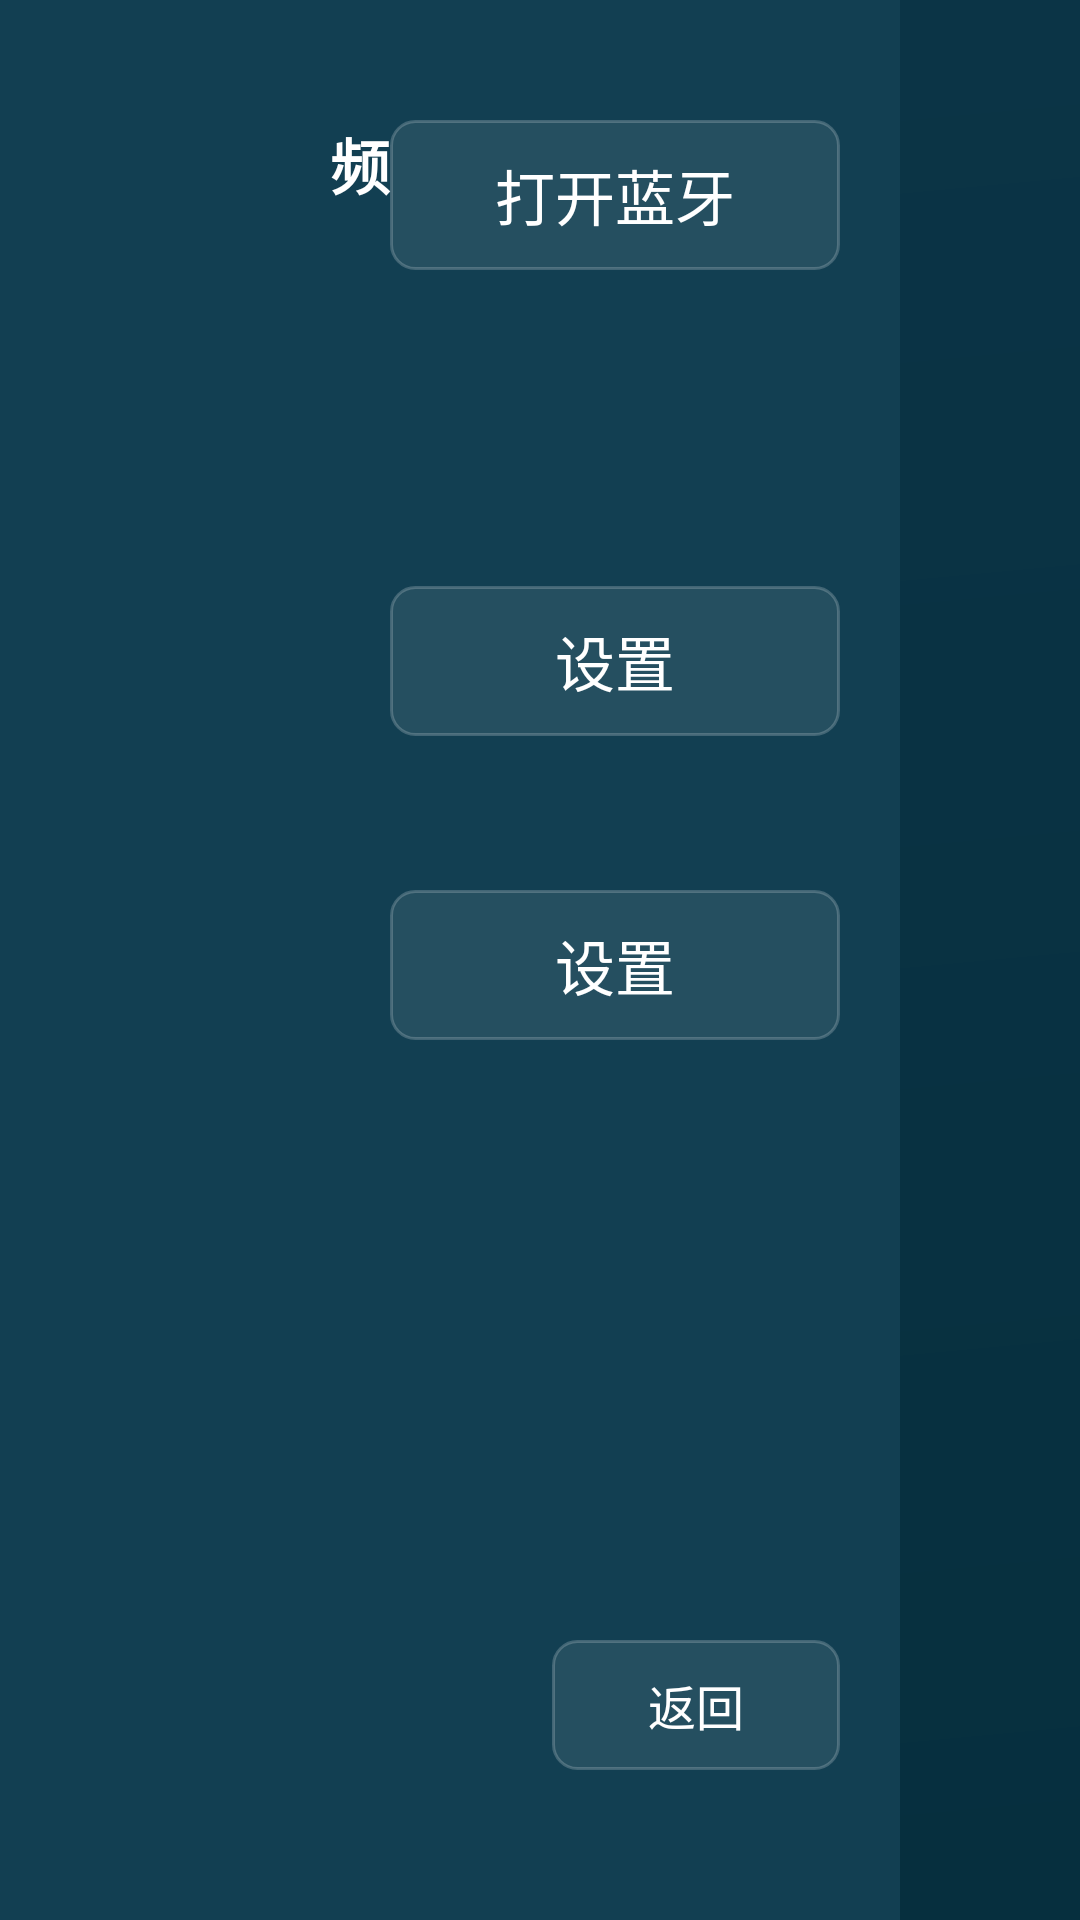

Write the Android layout XML for this screen, with the resource values it uses.
<!-- AndroidManifest.xml: application theme Theme.WarningNotification -->
<!-- res/layout/activity_setting.xml -->
<?xml version="1.0" encoding="utf-8"?>
<androidx.constraintlayout.widget.ConstraintLayout xmlns:android="http://schemas.android.com/apk/res/android"
    xmlns:app="http://schemas.android.com/apk/res-auto"
    android:layout_width="match_parent"
    android:layout_height="match_parent"
    android:background="@drawable/bg_app_screen"
    android:orientation="vertical">

    <View
        android:id="@+id/v_list"
        android:layout_width="300dp"
        android:layout_height="0dp"
        android:background="@drawable/bg_content_panel"
        app:layout_constraintBottom_toBottomOf="parent"
        app:layout_constraintLeft_toLeftOf="parent"
        app:layout_constraintRight_toLeftOf="@id/v_control"
        app:layout_constraintTop_toTopOf="parent" />

    <View
        android:id="@+id/v_control"
        android:layout_width="0dp"
        android:layout_height="0dp"
        android:background="@drawable/bg_app_screen"
        app:layout_constraintBottom_toBottomOf="parent"
        app:layout_constraintLeft_toRightOf="@id/v_list"
        app:layout_constraintRight_toRightOf="parent"
        app:layout_constraintTop_toTopOf="parent" />

    <TextView
        android:id="@+id/tv_frequency_title"
        android:layout_width="wrap_content"
        android:layout_height="wrap_content"
        android:layout_marginTop="40dp"
        android:text="频率设置"
        android:textColor="@color/text_primary"
        android:textSize="20sp"
        android:textStyle="bold"
        app:layout_constraintLeft_toLeftOf="@id/v_list"
        app:layout_constraintRight_toRightOf="@id/v_list"
        app:layout_constraintTop_toTopOf="@id/v_list" />

    <androidx.recyclerview.widget.RecyclerView
        android:id="@+id/rv_frequency"
        android:layout_width="0dp"
        android:layout_height="0dp"
        app:layout_constraintBottom_toBottomOf="@id/v_list"
        app:layout_constraintLeft_toLeftOf="@id/v_list"
        app:layout_constraintRight_toRightOf="@id/v_list"
        app:layout_constraintTop_toBottomOf="@id/tv_frequency_title" />

    <TextView
        android:id="@+id/tv_id_title"
        android:layout_width="wrap_content"
        android:layout_height="wrap_content"
        android:layout_marginLeft="120dp"
        android:text="ID："
        android:textColor="@color/text_secondary"
        android:textSize="20sp"
        app:layout_constraintLeft_toLeftOf="@id/v_control"
        app:layout_constraintTop_toTopOf="@id/tv_frequency_title" />

    <TextView
        android:id="@+id/tv_id"
        android:layout_width="wrap_content"
        android:layout_height="wrap_content"
        android:text="1234567890"
        android:textColor="@color/text_primary"
        android:textSize="20sp"
        app:layout_constraintBottom_toBottomOf="@id/tv_id_title"
        app:layout_constraintLeft_toRightOf="@id/tv_id_title"
        app:layout_constraintTop_toTopOf="@id/tv_id_title" />

    <TextView
        android:id="@+id/tv_frequency_offset_title"
        android:layout_width="wrap_content"
        android:layout_height="wrap_content"
        android:layout_marginLeft="150dp"
        android:layout_marginTop="70dp"
        android:text="频偏:"
        android:textColor="@color/text_secondary"
        android:textSize="20sp"
        app:layout_constraintRight_toRightOf="@id/tv_id_title"
        app:layout_constraintTop_toBottomOf="@id/tv_id_title" />

    <TextView
        android:id="@+id/tv_frequency_offset"
        android:layout_width="wrap_content"
        android:layout_height="wrap_content"
        android:text="180HZ"
        android:textColor="@color/text_primary"
        android:textSize="20sp"
        app:layout_constraintBottom_toBottomOf="@id/tv_frequency_offset_title"
        app:layout_constraintLeft_toRightOf="@id/tv_frequency_offset_title"
        app:layout_constraintTop_toTopOf="@id/tv_frequency_offset_title" />

    <TextView
        android:id="@+id/tv_frequency_offset_unit"
        android:layout_width="wrap_content"
        android:layout_height="wrap_content"
        android:layout_marginLeft="80dp"
        android:text="微调"
        android:textColor="@color/text_secondary"
        android:textSize="20sp"
        app:layout_constraintBottom_toBottomOf="@id/tv_frequency_offset_title"
        app:layout_constraintLeft_toRightOf="@id/tv_frequency_offset_title"
        app:layout_constraintTop_toTopOf="@id/tv_frequency_offset_title" />

    <ImageView
        android:id="@+id/iv_increase_frequency"
        android:layout_width="wrap_content"
        android:layout_height="wrap_content"
        android:layout_marginTop="25dp"
        android:foreground="?attr/selectableItemBackgroundBorderless"
        android:src="@mipmap/ic_increase_frequency"
        app:layout_constraintLeft_toRightOf="@id/tv_frequency_offset_title"
        app:layout_constraintTop_toBottomOf="@id/tv_frequency_offset_title" />

    <ImageView
        android:id="@+id/iv_decrease_frequency"
        android:layout_width="wrap_content"
        android:layout_height="wrap_content"
        android:foreground="?attr/selectableItemBackgroundBorderless"
        android:src="@mipmap/ic_decrease_frequency"
        app:layout_constraintBottom_toBottomOf="@id/iv_increase_frequency"
        app:layout_constraintLeft_toLeftOf="@id/tv_frequency_offset_unit"
        app:layout_constraintTop_toTopOf="@id/iv_increase_frequency" />

    <TextView
        android:id="@+id/tv_auto_unlink_interval_title"
        android:layout_width="wrap_content"
        android:layout_height="wrap_content"
        android:layout_marginTop="60dp"
        android:text="自动拆链时间间隔："
        android:textColor="@color/text_secondary"
        android:textSize="20sp"
        app:layout_constraintLeft_toLeftOf="@id/tv_frequency_offset_title"
        app:layout_constraintTop_toBottomOf="@id/iv_increase_frequency" />

    <TextView
        android:id="@+id/tv_auto_unlink_interval"
        android:layout_width="wrap_content"
        android:layout_height="wrap_content"
        android:text="60"
        android:textColor="@color/text_primary"
        android:textSize="20sp"
        app:layout_constraintBottom_toBottomOf="@id/tv_auto_unlink_interval_title"
        app:layout_constraintLeft_toRightOf="@id/tv_auto_unlink_interval_title"
        app:layout_constraintTop_toTopOf="@id/tv_auto_unlink_interval_title" />

    <TextView
        android:id="@+id/tv_auto_unlink_interval_unit"
        android:layout_width="wrap_content"
        android:layout_height="wrap_content"
        android:layout_marginLeft="5dp"
        android:text="分钟"
        android:textColor="@color/text_secondary"
        android:textSize="20sp"
        app:layout_constraintBottom_toBottomOf="@id/tv_auto_unlink_interval"
        app:layout_constraintLeft_toRightOf="@id/tv_auto_unlink_interval"
        app:layout_constraintTop_toTopOf="@id/tv_auto_unlink_interval" />

    <ImageView
        android:id="@+id/iv_frequency_lock"
        android:layout_width="wrap_content"
        android:layout_height="wrap_content"
        android:layout_marginTop="80dp"
        android:src="@mipmap/ic_frequency_lock"
        app:layout_constraintLeft_toLeftOf="@id/tv_auto_unlink_interval"
        app:layout_constraintTop_toBottomOf="@id/tv_auto_unlink_interval"
        app:layout_goneMarginTop="85dp" />

    <TextView
        android:id="@+id/tv_turn_on_bluetooth"
        android:layout_width="150dp"
        android:layout_height="50dp"
        android:layout_marginRight="80dp"
        android:background="@drawable/shape_frequency_setting_bg"
        android:foreground="?attr/selectableItemBackgroundBorderless"
        android:gravity="center"
        android:text="打开蓝牙"
        android:textColor="@color/text_primary"
        android:textSize="20sp"
        app:layout_constraintRight_toRightOf="parent"
        app:layout_constraintTop_toTopOf="@id/tv_id_title" />

    <TextView
        android:id="@+id/tv_frequency_setting"
        android:layout_width="150dp"
        android:layout_height="50dp"
        android:background="@drawable/shape_frequency_setting_bg"
        android:foreground="?attr/selectableItemBackgroundBorderless"
        android:gravity="center"
        android:text="设置"
        android:textColor="@color/text_primary"
        android:textSize="20sp"
        app:layout_constraintBottom_toBottomOf="@+id/iv_increase_frequency"
        app:layout_constraintRight_toRightOf="@+id/tv_turn_on_bluetooth"
        app:layout_constraintTop_toTopOf="@+id/iv_increase_frequency" />

    <TextView
        android:id="@+id/tv_frequency_lock_setting"
        android:layout_width="150dp"
        android:layout_height="50dp"
        android:background="@drawable/shape_frequency_setting_bg"
        android:foreground="?attr/selectableItemBackgroundBorderless"
        android:gravity="center"
        android:text="设置"
        android:textColor="@color/text_primary"
        android:textSize="20sp"
        app:layout_constraintBottom_toBottomOf="@+id/tv_auto_unlink_interval_title"
        app:layout_constraintRight_toRightOf="@+id/tv_turn_on_bluetooth"
        app:layout_constraintTop_toTopOf="@+id/tv_auto_unlink_interval_title" />

    <TextView
        android:id="@+id/tv_back"
        android:layout_width="wrap_content"
        android:layout_height="wrap_content"
        android:layout_marginRight="80dp"
        android:layout_marginBottom="50dp"
        android:background="@drawable/bg_control_button"
        android:drawableLeft="@mipmap/ic_back_arrow"
        android:drawablePadding="6dp"
        android:foreground="?attr/selectableItemBackgroundBorderless"
        android:gravity="center"
        android:minWidth="96dp"
        android:paddingLeft="14dp"
        android:paddingTop="10dp"
        android:paddingRight="14dp"
        android:paddingBottom="10dp"
        android:text="返回"
        android:textColor="@color/text_primary"
        android:textSize="16sp"
        app:layout_constraintBottom_toBottomOf="parent"
        app:layout_constraintRight_toRightOf="parent" />

    <TextView
        android:id="@+id/tv_open_radio"
        android:layout_width="wrap_content"
        android:layout_height="wrap_content"
        android:layout_marginRight="80dp"
        android:background="@drawable/bg_control_button"
        android:foreground="?attr/selectableItemBackgroundBorderless"
        android:gravity="center"
        android:minWidth="116dp"
        android:paddingLeft="14dp"
        android:paddingTop="10dp"
        android:paddingRight="14dp"
        android:paddingBottom="10dp"
        android:text="打开无线电"
        android:textColor="@color/text_primary"
        android:textSize="16sp"
        app:layout_constraintBottom_toBottomOf="@id/tv_back"
        app:layout_constraintLeft_toLeftOf="@id/tv_auto_unlink_interval_title"
        app:layout_constraintTop_toTopOf="@id/tv_back" />

    <TextView
        android:id="@+id/tv_close_radio"
        android:layout_width="wrap_content"
        android:layout_height="wrap_content"
        android:layout_marginLeft="20dp"
        android:layout_marginRight="80dp"
        android:background="@drawable/bg_control_button"
        android:foreground="?attr/selectableItemBackgroundBorderless"
        android:gravity="center"
        android:minWidth="116dp"
        android:paddingLeft="14dp"
        android:paddingTop="10dp"
        android:paddingRight="14dp"
        android:paddingBottom="10dp"
        android:text="关闭无线电"
        android:textColor="@color/text_primary"
        android:textSize="16sp"
        app:layout_constraintBottom_toBottomOf="@id/tv_back"
        app:layout_constraintLeft_toRightOf="@id/tv_open_radio"
        app:layout_constraintTop_toTopOf="@id/tv_back" />
</androidx.constraintlayout.widget.ConstraintLayout>
<!-- resources referenced by this layout -->
<resources>
  <color name="text_primary">#FFFFFFFF</color>
  <color name="text_secondary">#B8CED6</color>
  <!-- drawable bg_app_screen (drawable) -->
  <?xml version="1.0" encoding="utf-8"?>
  <shape xmlns:android="http://schemas.android.com/apk/res/android">
      <gradient
          android:angle="135"
          android:endColor="@color/panel_bg_alt"
          android:startColor="@color/screen_bg" />
  </shape>
  <!-- drawable bg_content_panel (drawable) -->
  <?xml version="1.0" encoding="utf-8"?>
  <shape xmlns:android="http://schemas.android.com/apk/res/android">
      <solid android:color="@color/panel_bg" />
  </shape>
  <!-- drawable bg_control_button (drawable) -->
  <?xml version="1.0" encoding="utf-8"?>
  <selector xmlns:android="http://schemas.android.com/apk/res/android">
      <item android:state_pressed="true">
          <shape android:shape="rectangle">
              <solid android:color="@color/surface_card_pressed" />
              <corners android:radius="8dp" />
          </shape>
      </item>
      <item>
          <shape android:shape="rectangle">
              <solid android:color="@color/surface_card" />
              <stroke
                  android:width="1dp"
                  android:color="@color/line_subtle" />
              <corners android:radius="8dp" />
          </shape>
      </item>
  </selector>
  <!-- drawable shape_frequency_setting_bg (drawable) -->
  <?xml version="1.0" encoding="utf-8"?>
  <shape xmlns:android="http://schemas.android.com/apk/res/android">
      <solid android:color="@color/surface_card" />
      <stroke
          android:width="1dp"
          android:color="@color/line_subtle" />
      <corners android:radius="8dp" />
  </shape>
  <!-- mipmap ic_decrease_frequency: png bitmap (mipmap-xxhdpi, 7092 bytes) -->
  <!-- mipmap ic_frequency_lock: png bitmap (mipmap-xxhdpi, 8658 bytes) -->
  <!-- mipmap ic_increase_frequency: png bitmap (mipmap-xxhdpi, 7605 bytes) -->
  <style name="Theme.WarningNotification" parent="Base.Theme.WarningNotification" />
  <color name="panel_bg_alt">#0B3446</color>
  <color name="screen_bg">#062F3E</color>
  <color name="panel_bg">#123F52</color>
  <color name="surface_card_pressed">#2D6478</color>
  <color name="surface_card">#254F60</color>
  <color name="line_subtle">#33FFFFFF</color>
  <style name="Base.Theme.WarningNotification" parent="Theme.Material3.DayNight.NoActionBar">
          
          
      </style>
</resources>
